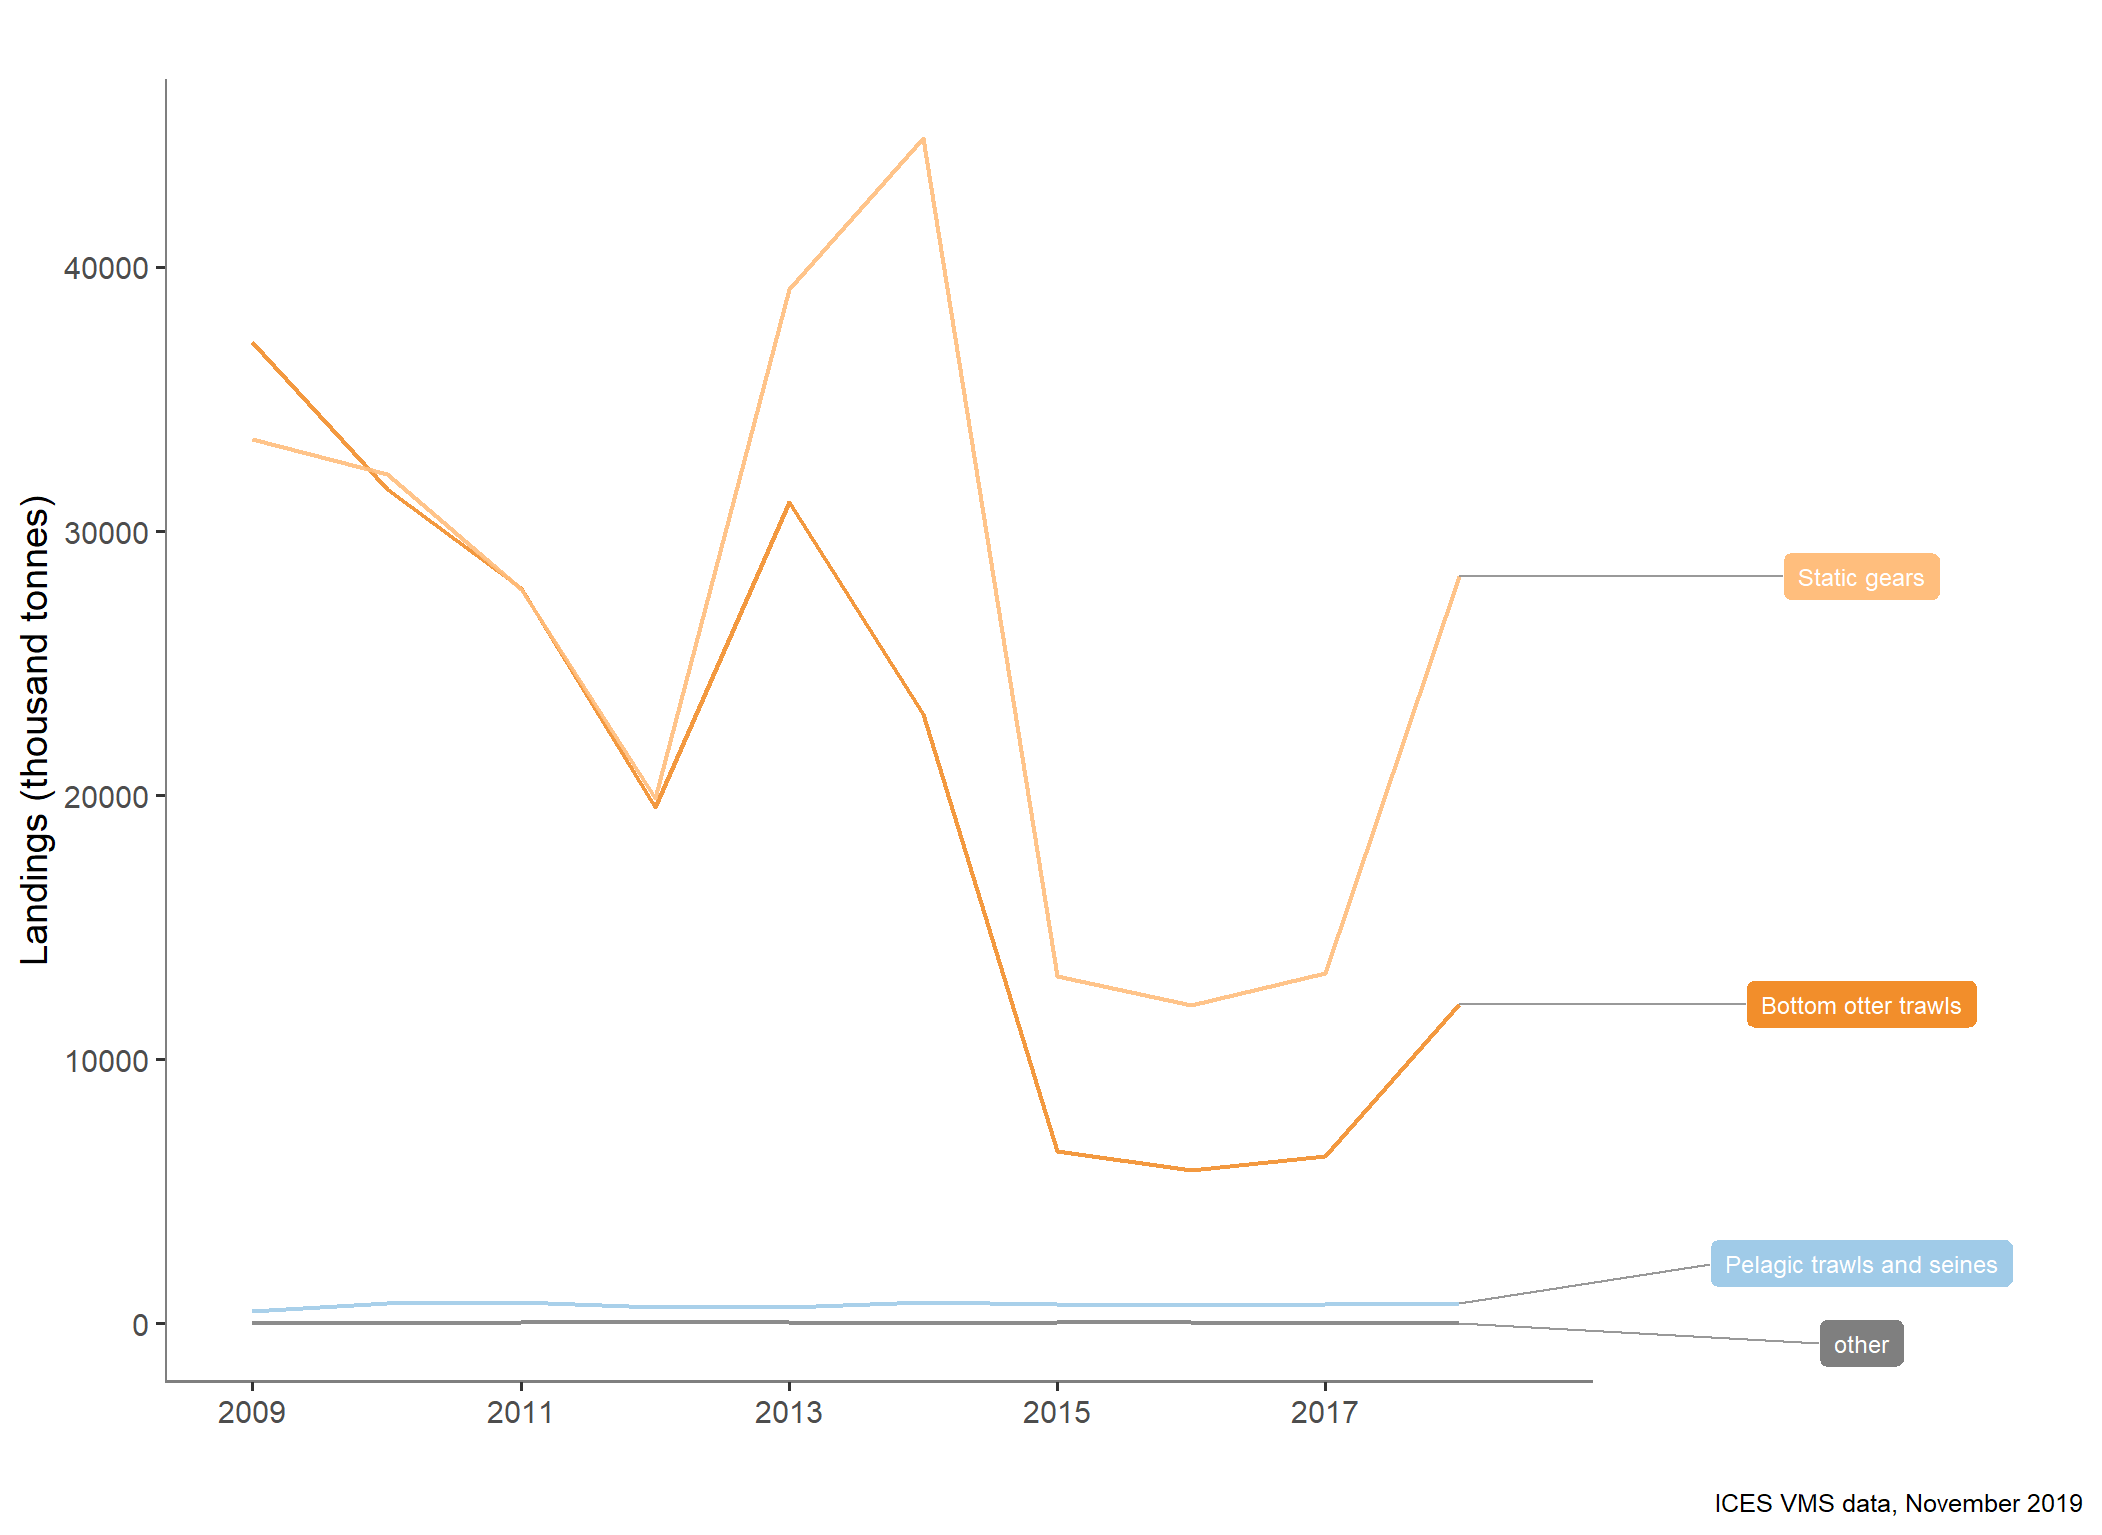

The data file committed next to this chart (first rows):
type_var, year, typeTotal
Bottom otter trawls, 2009, 37143
Bottom otter trawls, 2010, 31610
Bottom otter trawls, 2011, 27843
Bottom otter trawls, 2012, 19572
Bottom otter trawls, 2013, 31111
Bottom otter trawls, 2014, 23057
Bottom otter trawls, 2015, 6518
Bottom otter trawls, 2016, 5796
Bottom otter trawls, 2017, 6326
Bottom otter trawls, 2018, 12113
Bottom otter trawls, 2019, 0.254
Pelagic trawls and seines, 2009, 486.4
Pelagic trawls and seines, 2010, 784.7
Pelagic trawls and seines, 2011, 823
Pelagic trawls and seines, 2012, 632.2
Pelagic trawls and seines, 2013, 626.6
Pelagic trawls and seines, 2014, 813.7
Pelagic trawls and seines, 2015, 723.6
Pelagic trawls and seines, 2016, 696.3
Pelagic trawls and seines, 2017, 726.1
Pelagic trawls and seines, 2018, 760.6
Static gears, 2009, 33503
Static gears, 2010, 32156
Static gears, 2011, 27799
Static gears, 2012, 19886
Static gears, 2013, 39150
Static gears, 2014, 44880
Static gears, 2015, 13152
Static gears, 2016, 12048
Static gears, 2017, 13282
Static gears, 2018, 28293
Static gears, 2019, 0.1224
other, 2009, 27.86
other, 2010, 31.51
other, 2011, 39.86
other, 2012, 45.27
other, 2013, 38.6
other, 2014, 35.84
other, 2015, 38.94
other, 2016, 39.17
other, 2017, 31.95
other, 2018, 31.5
other, 2019, 0.05824
